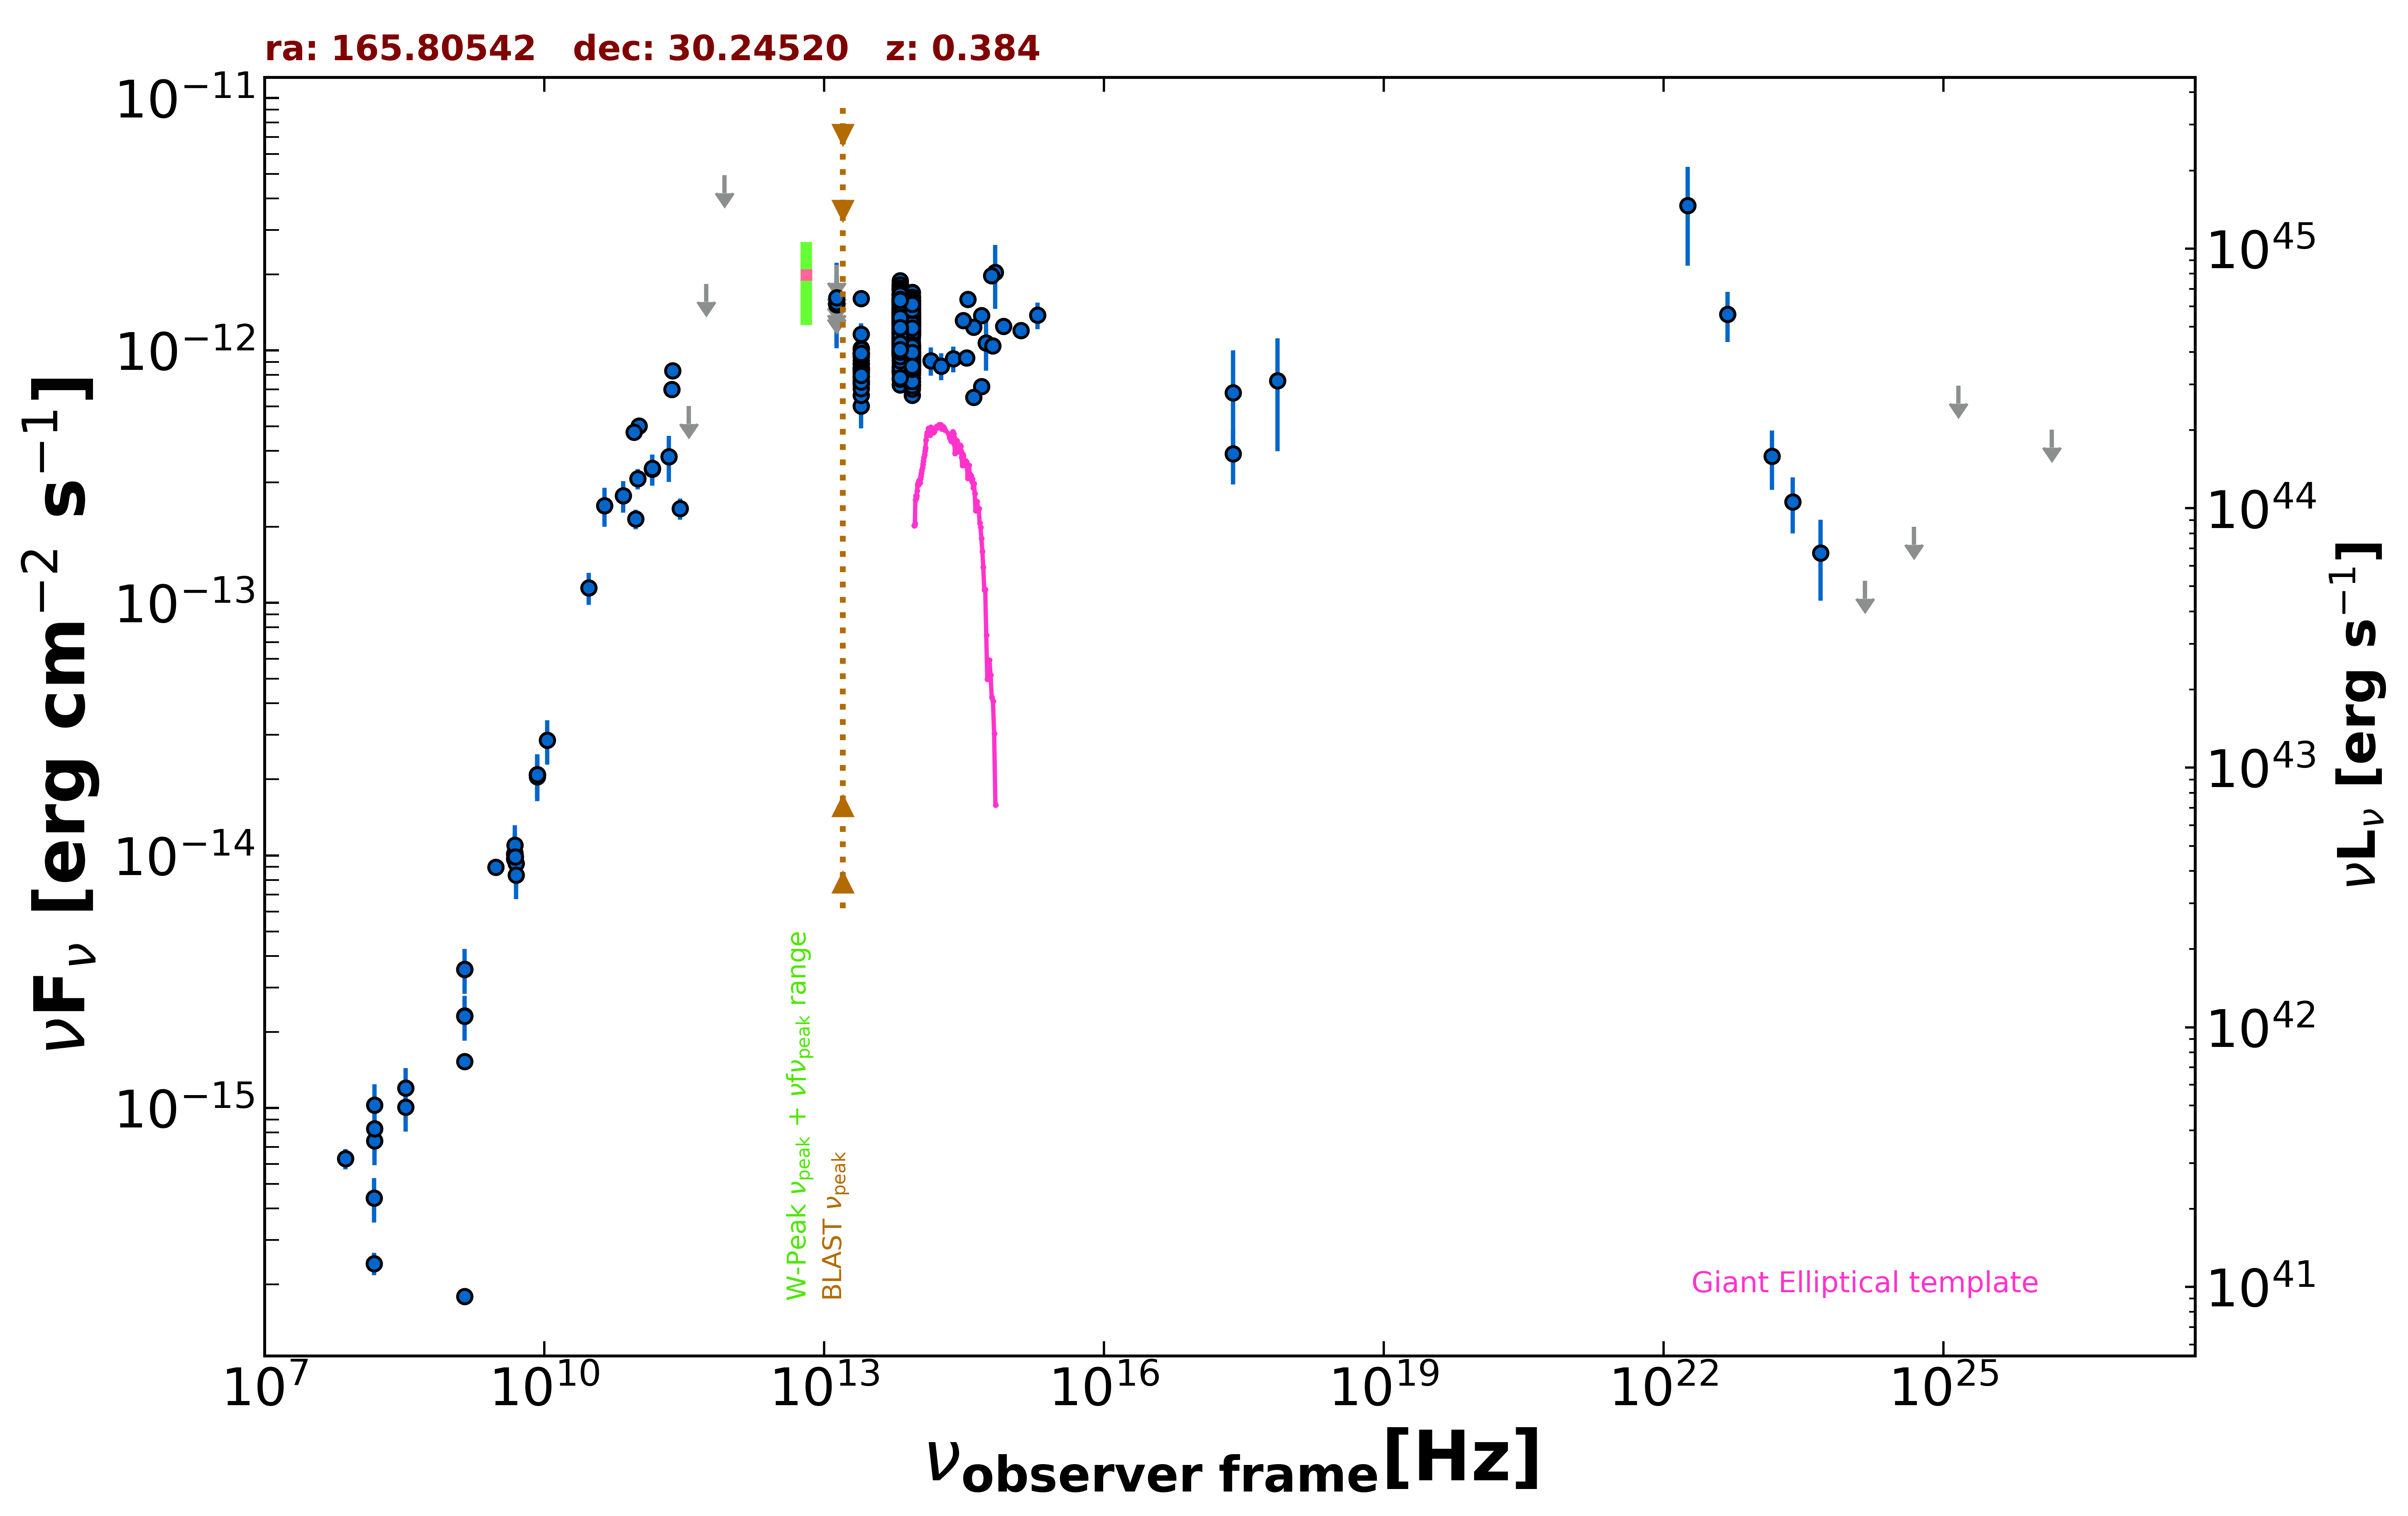

The file beside this chart, header and first rows:
freq., flux, err_flux, MJD_start, MJD_end, flag, catalog, reference
1.400e+09, 1.791e-16, 1.900e-18, 55000, 55000, , FIRST, White et al. 1997  ApJ  475 479
1.400e+09, 1.529e-15, 2.000e-18, 55000, 55000, , FIRST, White et al. 1997  ApJ  475 479
1.400e+09, 2.314e-15, 7.700e-17, 55000, 55000, , NVSS, Condon et al. 1998  AJ  115  1693
3.000e+09, 8.971e-15, 6.050e-17, 55000, 55000, , VLASSQL, Gordon et al. 2021  ApJS  255  30
2.418e+17, 6.789e-13, 3.212e-13, 55000, 55000, , XMMSL2, Saxton et al. 2008  A&A  480  611
7.253e+17, 7.577e-13, 3.585e-13, 55000, 55000, , XMMSL2, Saxton et al. 2008  A&A  480  611
2.418e+17, 3.901e-13, 9.580e-14, 55000, 55000, , RASS, Boller et al. 2016  A&A  103  1
1.500e+08, 2.417e-16, 2.455e-17, 55000, 55000, , TGSS150, Intema et al. 2017  A&A  598  A781
7.400e+07, 6.290e-16, 5.920e-17, 55000, 55000, , VLSSR, Lane et al. 2014  MNRAS  440 327
8.400e+09, 2.089e-14, 0.000e+00, 55000, 55000, , CRATES, Healey et al. 2007  ApJS  171  61
4.800e+09, 9.696e-15, 8.640e-16, 55000, 55000, , GB6, Gregory et al. 1996  ApJS  103  427
4.800e+09, 1.013e-14, 1.294e-15, 55000, 55000, , GB87, Gregory et al. 1992  VizieR  VIII/14/j20…
4.850e+09, 1.004e-14, 0.000e+00, 55000, 55000, , NORTH20, White and Becker  1992  ApJS  79  331
1.400e+09, 3.542e-15, 0.000e+00, 55000, 55000, , NORTH20, White and Becker  1992  ApJS  79  331
2.850e+11, 2.365e-13, 2.280e-14, 57031, 57031, , ALMA, Bonato et al. 2019  MNRAS  485  1188
9.506e+10, 2.148e-13, 1.900e-14, 57031, 57031, , ALMA, Bonato et al. 2019  MNRAS  485  1188
2.375e+11, 8.316e-13, 4.155e-14, 57713, 57713, , ALMA, Bonato et al. 2019  MNRAS  485  1188
2.330e+11, 7.013e-13, 3.495e-14, 57989, 57989, , ALMA, Bonato et al. 2019  MNRAS  485  1188
1.035e+11, 5.030e-13, 2.480e-14, 57989, 57989, , ALMA, Bonato et al. 2019  MNRAS  485  1188
9.150e+10, 4.740e-13, 2.380e-14, 57989, 57989, , ALMA, Bonato et al. 2019  MNRAS  485  1188
1.430e+11, 3.386e-13, 4.775e-14, 55000, 55000, , PCCS2143, GHz The Planck Collaboration 2018  A&A  …
3.000e+10, 1.148e-13, 1.647e-14, 55000, 55000, , PCNT, The Planck Collaboration 2018  A&A  619 …
4.400e+10, 2.431e-13, 4.305e-14, 55000, 55000, , PCNT, The Planck Collaboration 2018  A&A  619 …
7.000e+10, 2.657e-13, 3.770e-14, 55000, 55000, , PCNT, The Planck Collaboration 2018  A&A  619 …
1.000e+11, 3.102e-13, 2.845e-14, 55000, 55000, , PCNT, The Planck Collaboration 2018  A&A  619 …
1.430e+11, 3.419e-13, 4.465e-14, 55000, 55000, , PCNT, The Planck Collaboration 2018  A&A  619 …
2.170e+11, 3.797e-13, 7.870e-14, 55000, 55000, , PCNT, The Planck Collaboration 2018  A&A  619 …
3.530e+11, 6.015e-13, 0.000e+00, 55000, 55000, UL, PCNT, The Planck Collaboration 2018  A&A  619 …
5.450e+11, 1.830e-12, 0.000e+00, 55000, 55000, UL, PCNT, The Planck Collaboration 2018  A&A  619 …
8.570e+11, 4.938e-12, 0.000e+00, 55000, 55000, UL, PCNT, The Planck Collaboration 2018  A&A  619 …
1.389e+14, 9.114e-13, 1.162e-13, 55000, 55000, , 2MASS, Skrutskie et al. 2006  AJ  131  1163
1.804e+14, 8.679e-13, 1.074e-13, 55000, 55000, , 2MASS, Skrutskie et al. 2006  AJ  131  1163
2.427e+14, 9.265e-13, 1.093e-13, 55000, 55000, , 2MASS, Skrutskie et al. 2006  AJ  131  1163
8.817e+13, 1.265e-12, 3.500e-15, 55000, 55000, , UNWISE, Schlafly et al. 2019  ApJS  240  30
6.517e+13, 1.341e-12, 5.500e-15, 55000, 55000, , UNWISE, Schlafly et al. 2019  ApJS  240  30
8.817e+13, 9.774e-13, 2.245e-14, 55000, 55000, , WISE, Wright et al. 2010  AJ  140  1868
6.517e+13, 1.099e-12, 2.550e-14, 55000, 55000, , WISE, Wright et al. 2010  AJ  140  1868
2.498e+13, 8.821e-13, 3.410e-14, 55000, 55000, , WISE, Wright et al. 2010  AJ  140  1868
1.363e+13, 1.165e-12, 1.170e-13, 55000, 55000, , WISE, Wright et al. 2010  AJ  140  1868
8.817e+13, 1.281e-12, 4.000e-14, 56991, 56991, , NEOWISE, Mainzer et al. 2014  ApJ  792  30
6.517e+13, 1.388e-12, 5.250e-14, 56991, 56991, , NEOWISE, Mainzer et al. 2014  ApJ  792  30
8.817e+13, 1.241e-12, 4.250e-14, 56990, 56990, , NEOWISE, Mainzer et al. 2014  ApJ  792  30
6.517e+13, 1.336e-12, 5.750e-14, 56990, 56990, , NEOWISE, Mainzer et al. 2014  ApJ  792  30
8.817e+13, 1.401e-12, 4.250e-14, 56990, 56990, , NEOWISE, Mainzer et al. 2014  ApJ  792  30
6.517e+13, 1.399e-12, 5.300e-14, 56990, 56990, , NEOWISE, Mainzer et al. 2014  ApJ  792  30
8.817e+13, 1.328e-12, 3.900e-14, 56990, 56990, , NEOWISE, Mainzer et al. 2014  ApJ  792  30
6.517e+13, 1.531e-12, 6.350e-14, 56990, 56990, , NEOWISE, Mainzer et al. 2014  ApJ  792  30
8.817e+13, 1.265e-12, 4.200e-14, 56991, 56991, , NEOWISE, Mainzer et al. 2014  ApJ  792  30
6.517e+13, 1.399e-12, 6.050e-14, 56991, 56991, , NEOWISE, Mainzer et al. 2014  ApJ  792  30
8.817e+13, 1.367e-12, 4.550e-14, 56991, 56991, , NEOWISE, Mainzer et al. 2014  ApJ  792  30
6.517e+13, 1.345e-12, 6.100e-14, 56991, 56991, , NEOWISE, Mainzer et al. 2014  ApJ  792  30
8.817e+13, 1.306e-12, 4.300e-14, 56991, 56991, , NEOWISE, Mainzer et al. 2014  ApJ  792  30
6.517e+13, 1.366e-12, 4.800e-14, 56991, 56991, , NEOWISE, Mainzer et al. 2014  ApJ  792  30
8.817e+13, 1.303e-12, 3.950e-14, 56991, 56991, , NEOWISE, Mainzer et al. 2014  ApJ  792  30
6.517e+13, 1.509e-12, 5.550e-14, 56991, 56991, , NEOWISE, Mainzer et al. 2014  ApJ  792  30
8.817e+13, 1.296e-12, 5.500e-14, 56991, 56991, , NEOWISE, Mainzer et al. 2014  ApJ  792  30
6.517e+13, 1.409e-12, 6.100e-14, 56991, 56991, , NEOWISE, Mainzer et al. 2014  ApJ  792  30
8.817e+13, 1.259e-12, 3.950e-14, 56991, 56991, , NEOWISE, Mainzer et al. 2014  ApJ  792  30
6.517e+13, 1.380e-12, 5.200e-14, 56991, 56991, , NEOWISE, Mainzer et al. 2014  ApJ  792  30
8.817e+13, 1.345e-12, 4.600e-14, 56991, 56991, , NEOWISE, Mainzer et al. 2014  ApJ  792  30
... 657 more rows
